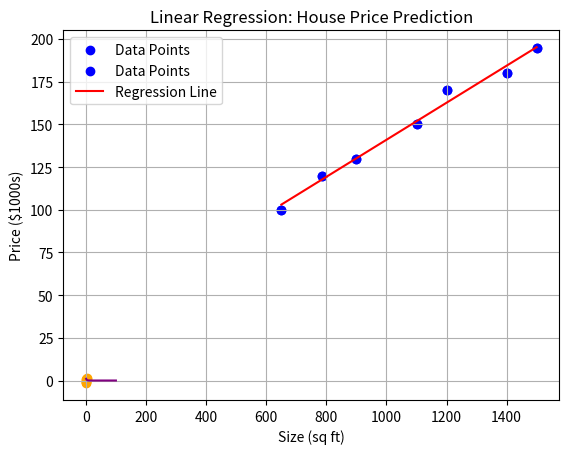

Write Python code to recreate this figure.
import numpy as np
import matplotlib.pyplot as plt

# Sample data: (Size in square feet, Price in $1000)
X = np.array([650, 785, 900, 1100, 1200, 1400, 1500])
y = np.array([100, 120, 130, 150, 170, 180, 195])

plt.scatter(X, y, color='blue', label='Data Points')
plt.title("House Price vs Size")
plt.xlabel("Size (sq ft)")
plt.ylabel("Price ($1000s)")
plt.legend()
plt.grid(True)
plt.show()

X_mean, X_std = np.mean(X), np.std(X)
y_mean, y_std = np.mean(y), np.std(y)

X_norm = (X - X_mean) / X_std
y_norm = (y - y_mean) / y_std

plt.scatter(X_norm, y_norm, color='orange')
plt.title("Normalized Data")
plt.xlabel("Size (normalized)")
plt.ylabel("Price (normalized)")
plt.grid(True)
plt.show()

# Initialize parameters
m = 0.0  # slope
b = 0.0  # intercept
lr = 0.1  # learning rate
epochs = 100

# Store losses for visualization
losses = []

# Gradient Descent Loop
for i in range(epochs):
    y_pred = m * X_norm + b
    error = y_pred - y_norm

    dm = (2 / len(X_norm)) * np.dot(error, X_norm)
    db = (2 / len(X_norm)) * np.sum(error)

    m -= lr * dm
    b -= lr * db

    loss = np.mean(error ** 2)
    losses.append(loss)

print(f"Trained parameters: slope={m:.3f}, intercept={b:.3f}")


plt.plot(losses, color='purple')
plt.title("Loss Reduction Over Epochs")
plt.xlabel("Epochs")
plt.ylabel("Mean Squared Error")
plt.grid(True)
plt.show()

# Denormalize the line for plotting
m_real = m * (y_std / X_std)
b_real = y_mean + y_std * (b - m * X_mean / X_std)

x_line = np.linspace(min(X), max(X), 100)
y_line = m_real * x_line + b_real

plt.scatter(X, y, color='blue', label='Data Points')
plt.plot(x_line, y_line, color='red', label='Regression Line')
plt.title("Linear Regression: House Price Prediction")
plt.xlabel("Size (sq ft)")
plt.ylabel("Price ($1000s)")
plt.legend()
plt.grid(True)
plt.show()

new_house = 1300
predicted_price = m_real * new_house + b_real
print(f"Predicted Price for {new_house} sq ft house: ${predicted_price*1000:.2f}")